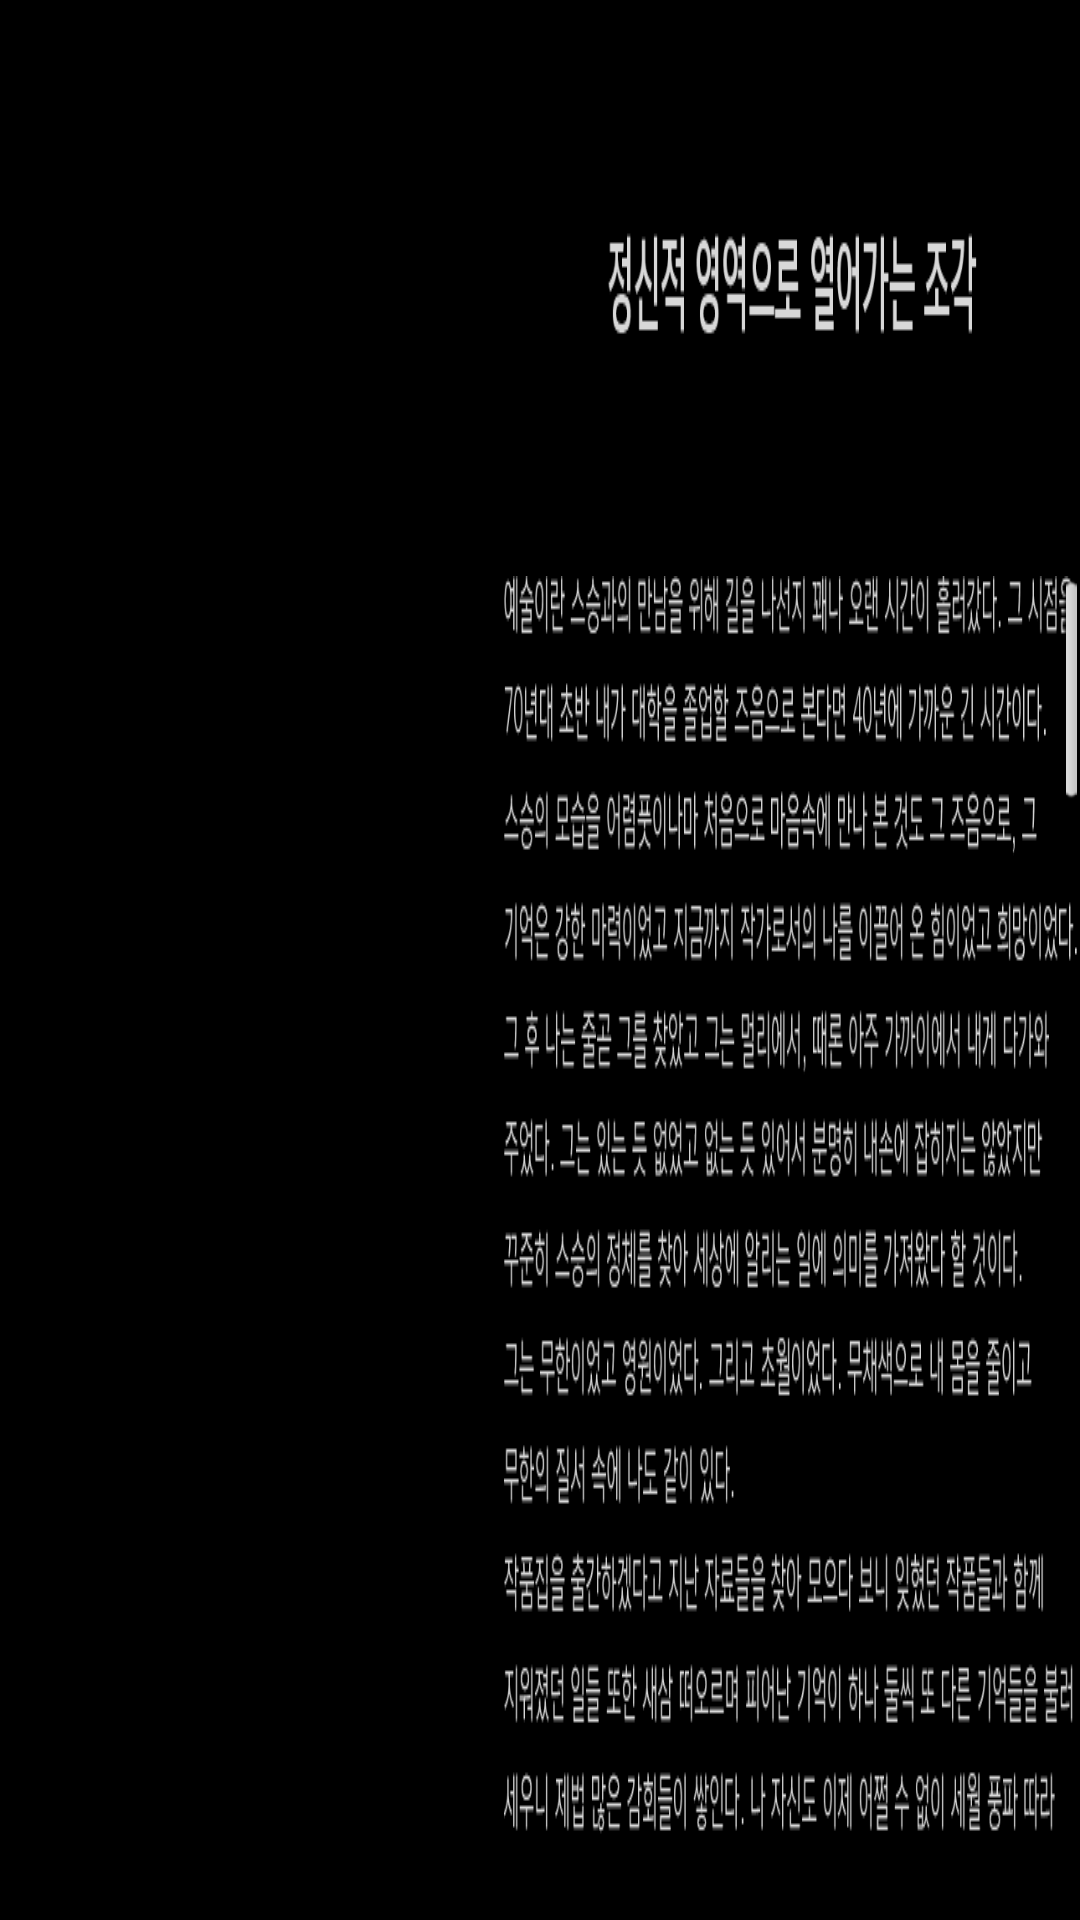

This screen was rendered from an Android layout file. Write that file and the resources it references.
<!-- AndroidManifest.xml: activity theme SingleTouch -->
<!-- res/layout/activity_note.xml -->
<?xml version="1.0" encoding="utf-8"?>
<RelativeLayout xmlns:android="http://schemas.android.com/apk/res/android"
    xmlns:tools="http://schemas.android.com/tools"
    android:id="@+id/activity_note"
    android:layout_width="match_parent"
    android:layout_height="match_parent"
    android:background="@drawable/note_img_bg"
    >

    <ImageView
        android:layout_width="wrap_content"
        android:layout_height="wrap_content"
        android:background="@drawable/note_img_title"
        android:layout_alignParentTop="true"
        android:layout_alignParentLeft="true"
        android:layout_marginLeft="168dp"/>



    <ScrollView
        android:layout_width="688dp"
        android:layout_height="432dp"
        android:layout_alignParentTop="true"
        android:layout_alignParentLeft="true"
        android:layout_marginLeft="168dp"
        android:layout_marginTop="192dp"
        android:id="@+id/scrl_note">
        <ImageView
            android:layout_width="wrap_content"
            android:layout_height="wrap_content"
            android:background="@drawable/note_img_text"/>

    </ScrollView>


    <Button
        android:layout_width="wrap_content"
        android:layout_height="wrap_content"
        android:id="@+id/btn_close"
        android:background="@drawable/btn_home"
        android:layout_alignParentLeft="true"
        android:layout_alignParentTop="true"
        android:layout_marginLeft="30dp"
        android:layout_marginTop="690dp"
        />



</RelativeLayout>
<!-- resources referenced by this layout -->
<resources>
  <!-- drawable btn_home (drawable) -->
  <?xml version="1.0" encoding="utf-8"?>
  <selector xmlns:android="http://schemas.android.com/apk/res/android" >
  
      <item
          android:state_focused="true"
          android:state_pressed="false"
          android:drawable="@drawable/btn_home_normal"
      />
  
      <item
          android:state_focused="true"
          android:state_pressed="true"
          android:drawable="@drawable/btn_home_push"
      />
  
  <item
          android:state_focused="false"
          android:state_pressed="true"
          android:drawable="@drawable/btn_home_push"
      />
  
      <item
          android:drawable="@drawable/btn_home_normal"
      />
  
  
  </selector>
  <!-- drawable note_img_text: png bitmap (drawable-mdpi, 251960 bytes) -->
  <!-- drawable note_img_title: png bitmap (drawable-mdpi, 4825 bytes) -->
  <style name="SingleTouch" parent="@android:style/Theme.Black.NoTitleBar.Fullscreen">
          <item name="android:windowEnableSplitTouch">false</item>
          <item name="android:splitMotionEvents">false</item>
      </style>
  <!-- drawable btn_home_normal: png bitmap (drawable-mdpi, 2129 bytes) -->
  <!-- drawable btn_home_push: png bitmap (drawable-mdpi, 2032 bytes) -->
</resources>
